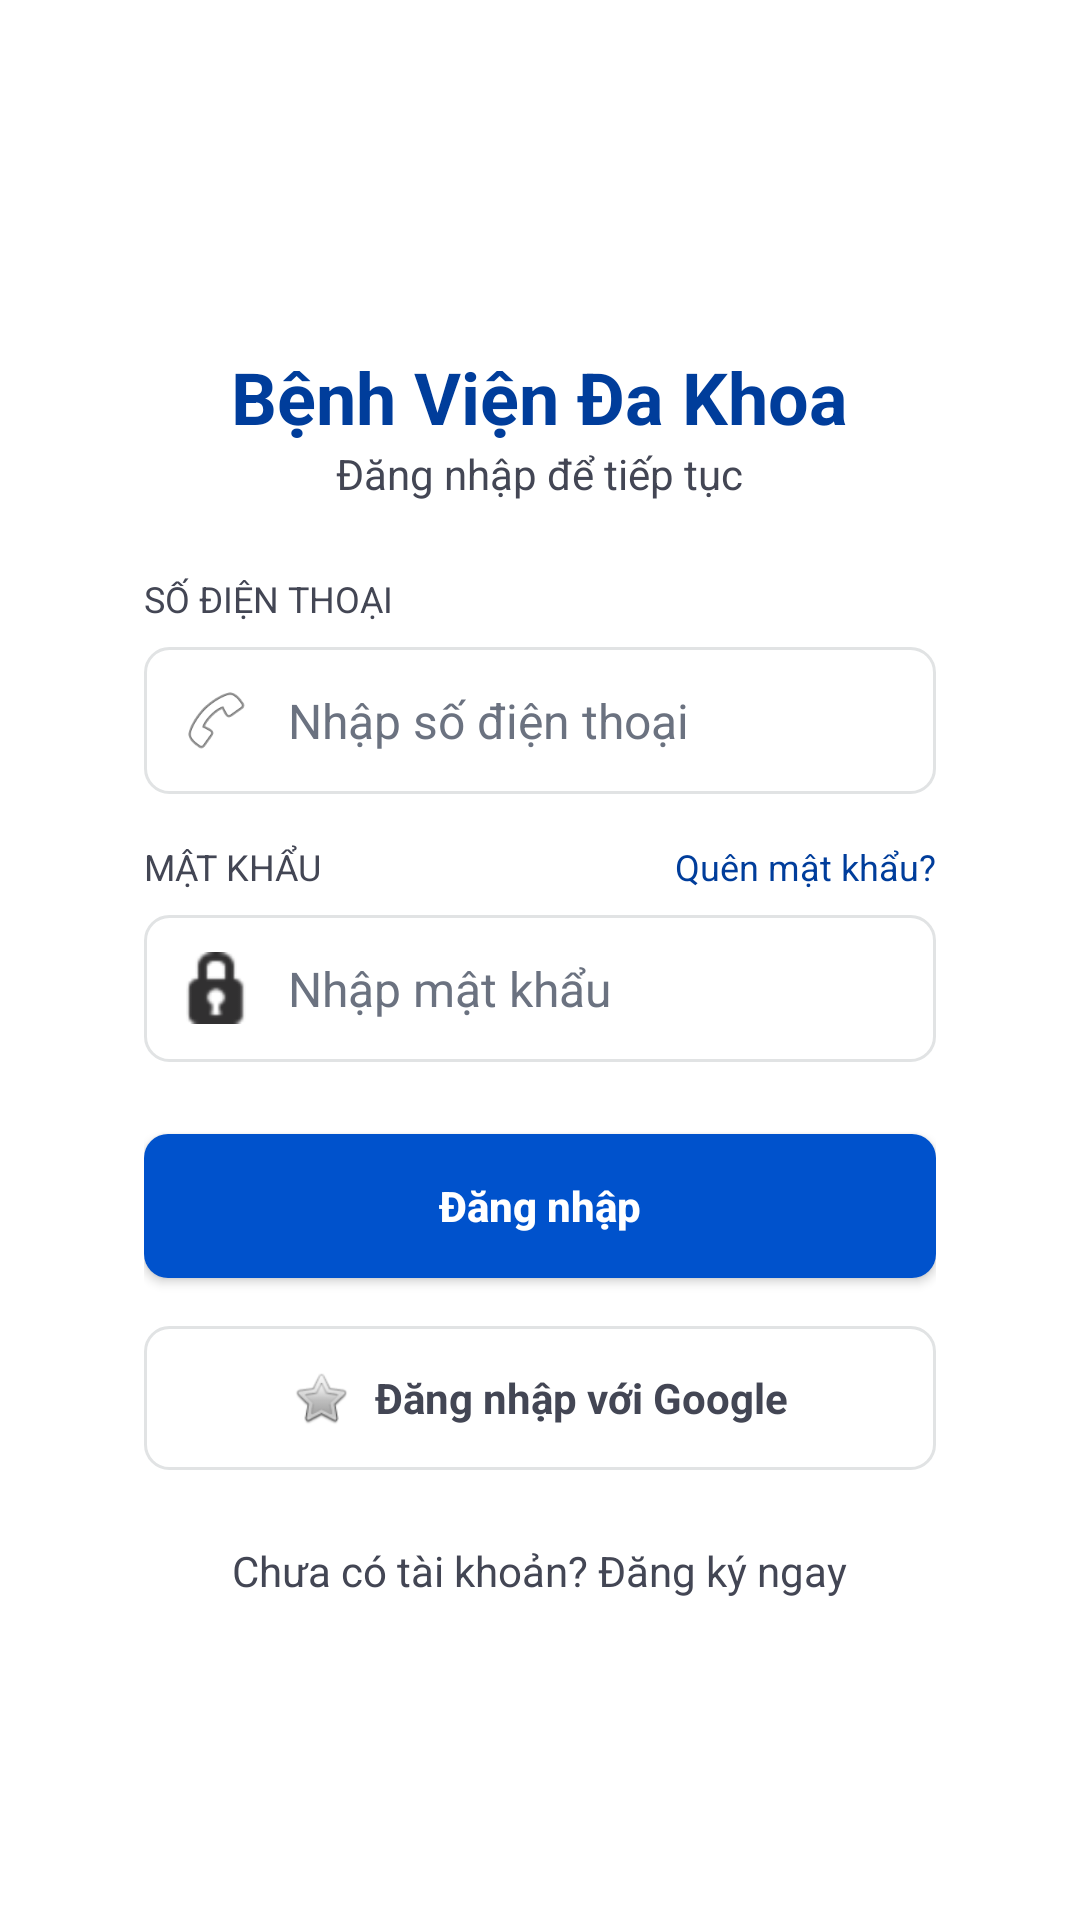

Here is an Android app screen rendered from its layout file. Give the layout XML and the strings, colors and styles it references.
<!-- AndroidManifest.xml: application theme Theme.MedicalAppointment -->
<!-- res/layout/activity_dang_nhap_bang_s_d_t_mat_khau.xml -->
<?xml version="1.0" encoding="utf-8"?>
<LinearLayout xmlns:android="http://schemas.android.com/apk/res/android"
    xmlns:app="http://schemas.android.com/apk/res-auto"
    xmlns:tools="http://tools.android.com/tools"
    android:layout_width="match_parent"
    android:layout_height="match_parent"
    android:background="#FFFFFF"
    android:orientation="vertical">

    <ScrollView
        android:layout_width="match_parent"
        android:layout_height="0dp"
        android:layout_weight="1"
        android:fillViewport="true"
        android:paddingHorizontal="16dp"
        android:paddingTop="16dp">

        <LinearLayout
            android:layout_width="match_parent"
            android:layout_height="wrap_content"
            android:orientation="vertical">

            <LinearLayout
                android:layout_width="match_parent"
                android:layout_height="wrap_content"
                android:background="@drawable/cr12bffffff"
                android:elevation="6dp"
                android:orientation="vertical"
                android:padding="32dp"
                android:layout_marginBottom="48dp">

                <LinearLayout
                    android:layout_width="match_parent"
                    android:layout_height="wrap_content"
                    android:gravity="center_horizontal"
                    android:orientation="vertical"
                    android:layout_marginBottom="24dp">

                    <ImageView
                        android:id="@+id/imgLogo"
                        android:layout_width="64dp"
                        android:layout_height="64dp"
                        android:layout_marginBottom="4dp"
                        android:src="@drawable/ic_launcher_foreground"
                        android:scaleType="fitXY"
                        tools:src="@android:drawable/star_big_on" />

                    <TextView
                        android:layout_width="wrap_content"
                        android:layout_height="wrap_content"
                        android:text="Bệnh Viện Đa Khoa"
                        android:textColor="#003D9B"
                        android:textSize="24sp"
                        android:textStyle="bold" />

                    <TextView
                        android:layout_width="wrap_content"
                        android:layout_height="wrap_content"
                        android:text="Đăng nhập để tiếp tục"
                        android:textColor="#434654"
                        android:textSize="14sp" />
                </LinearLayout>

                <LinearLayout
                    android:layout_width="match_parent"
                    android:layout_height="wrap_content"
                    android:orientation="vertical"
                    android:layout_marginBottom="24dp">

                    <TextView
                        android:layout_width="wrap_content"
                        android:layout_height="wrap_content"
                        android:text="SỐ ĐIỆN THOẠI"
                        android:textColor="#434654"
                        android:textSize="12sp"
                        android:layout_marginBottom="8dp" />

                    <LinearLayout
                        android:layout_width="match_parent"
                        android:layout_height="49dp"
                        android:background="@drawable/se1e3e4sw1cr8bffffff"
                        android:gravity="center_vertical"
                        android:orientation="horizontal"
                        android:paddingHorizontal="12dp"
                        android:layout_marginBottom="16dp">

                        <ImageView
                            android:id="@+id/imgIconPhone"
                            android:layout_width="24dp"
                            android:layout_height="24dp"
                            android:layout_marginEnd="12dp"
                            android:src="@android:drawable/ic_menu_call" />

                        <EditText
                            android:id="@+id/edtPhone"
                            android:layout_width="0dp"
                            android:layout_height="match_parent"
                            android:layout_weight="1"
                            android:background="@null"
                            android:hint="Nhập số điện thoại"
                            android:inputType="phone"
                            android:textColor="#434654"
                            android:textColorHint="#6B7280"
                            android:textSize="16sp" />
                    </LinearLayout>

                    <LinearLayout
                        android:layout_width="match_parent"
                        android:layout_height="wrap_content"
                        android:gravity="center_vertical"
                        android:orientation="horizontal"
                        android:layout_marginBottom="8dp">

                        <TextView
                            android:layout_width="wrap_content"
                            android:layout_height="wrap_content"
                            android:text="MẬT KHẨU"
                            android:textColor="#434654"
                            android:textSize="12sp" />

                        <View
                            android:layout_width="0dp"
                            android:layout_height="0dp"
                            android:layout_weight="1" />

                        <TextView
                            android:id="@+id/tvForgotPassword"
                            android:layout_width="wrap_content"
                            android:layout_height="wrap_content"
                            android:text="Quên mật khẩu?"
                            android:textColor="#003D9B"
                            android:textSize="12sp"
                            android:clickable="true"
                            android:focusable="true" />
                    </LinearLayout>

                    <LinearLayout
                        android:layout_width="match_parent"
                        android:layout_height="49dp"
                        android:background="@drawable/se1e3e4sw1cr8bffffff"
                        android:gravity="center_vertical"
                        android:orientation="horizontal"
                        android:paddingHorizontal="12dp"
                        android:layout_marginBottom="24dp">

                        <ImageView
                            android:id="@+id/imgIconPassword"
                            android:layout_width="24dp"
                            android:layout_height="24dp"
                            android:layout_marginEnd="12dp"
                            android:src="@android:drawable/ic_secure" />

                        <EditText
                            android:id="@+id/edtPassword"
                            android:layout_width="0dp"
                            android:layout_height="match_parent"
                            android:layout_weight="1"
                            android:background="@null"
                            android:hint="Nhập mật khẩu"
                            android:inputType="textPassword"
                            android:textColor="#434654"
                            android:textColorHint="#6B7280"
                            android:textSize="16sp" />
                    </LinearLayout>

                    <Button
                        android:id="@+id/btnLogin"
                        android:layout_width="match_parent"
                        android:layout_height="48dp"
                        android:background="@drawable/cr8b0052cc"
                        android:text="Đăng nhập"
                        android:textColor="#FFFFFF"
                        android:textSize="14sp"
                        android:textStyle="bold"
                        android:textAllCaps="false"
                        android:layout_marginBottom="16dp"
                        app:backgroundTint="@null" />

                    <LinearLayout
                        android:id="@+id/btnGoogleLogin"
                        android:layout_width="match_parent"
                        android:layout_height="48dp"
                        android:background="@drawable/se1e3e4sw1cr8bffffff"
                        android:gravity="center"
                        android:clickable="true"
                        android:focusable="true"
                        android:orientation="horizontal">

                        <ImageView
                            android:id="@+id/imgIconGoogle"
                            android:layout_width="20dp"
                            android:layout_height="20dp"
                            android:layout_marginEnd="8dp"
                            android:src="@android:drawable/btn_star" />

                        <TextView
                            android:layout_width="wrap_content"
                            android:layout_height="wrap_content"
                            android:text="Đăng nhập với Google"
                            android:textColor="#434654"
                            android:textSize="14sp"
                            android:textStyle="bold" />
                    </LinearLayout>
                </LinearLayout>

                <TextView
                    android:id="@+id/tvRegisterLink"
                    android:layout_width="wrap_content"
                    android:layout_height="wrap_content"
                    android:layout_gravity="center_horizontal"
                    android:text="Chưa có tài khoản? Đăng ký ngay"
                    android:textColor="#434654"
                    android:textSize="14sp"
                    android:clickable="true"
                    android:focusable="true" />

            </LinearLayout>
        </LinearLayout>
    </ScrollView>
</LinearLayout>
<!-- resources referenced by this layout -->
<resources>
  <!-- drawable cr8b0052cc (drawable) -->
  <?xml version="1.0" encoding="UTF-8"?>
  <shape
      xmlns:android="http://schemas.android.com/apk/res/android">
      <solid
          android:color="#0052CC"
          />
      <corners
          android:radius="8dp"
          />
  </shape>
  <!-- drawable se1e3e4sw1cr8bffffff (drawable) -->
  <?xml version="1.0" encoding="UTF-8"?>
  <shape
      xmlns:android="http://schemas.android.com/apk/res/android">
      <solid
          android:color="#FFFFFF"
          />
      <stroke
          android:color="#E1E3E4"
          android:width="1dp"
          />
      <corners
          android:radius="8dp"
          />
  </shape>
  <style name="Theme.MedicalAppointment" parent="Theme.MaterialComponents.Light.NoActionBar">
          
          <item name="colorPrimary">@color/blue_primary</item>
          <item name="colorPrimaryVariant">@color/blue_dark</item>
          <item name="colorOnPrimary">@color/white</item>
          
          <item name="colorSecondary">@color/blue_light</item>
          <item name="colorSecondaryVariant">@color/blue_primary</item>
          <item name="colorOnSecondary">@color/blue_dark</item>
          
          <item name="android:statusBarColor">@color/white</item>
          <item name="android:windowLightStatusBar">true</item>
          
      </style>
  <color name="blue_primary">#0A59C4</color>
  <color name="blue_dark">#002D6E</color>
  <color name="white">#FFFFFFFF</color>
  <color name="blue_light">#E6EDFF</color>
</resources>
